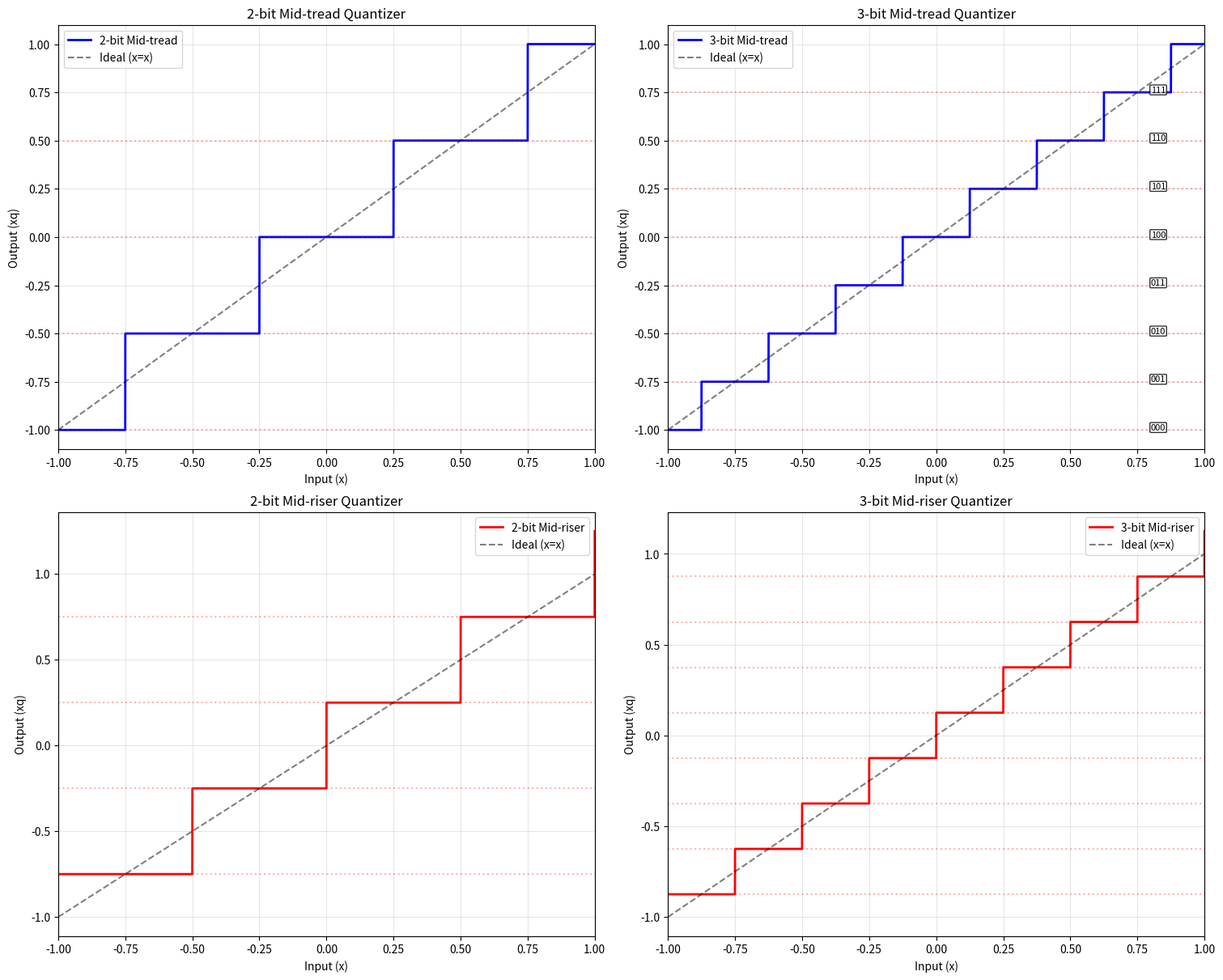
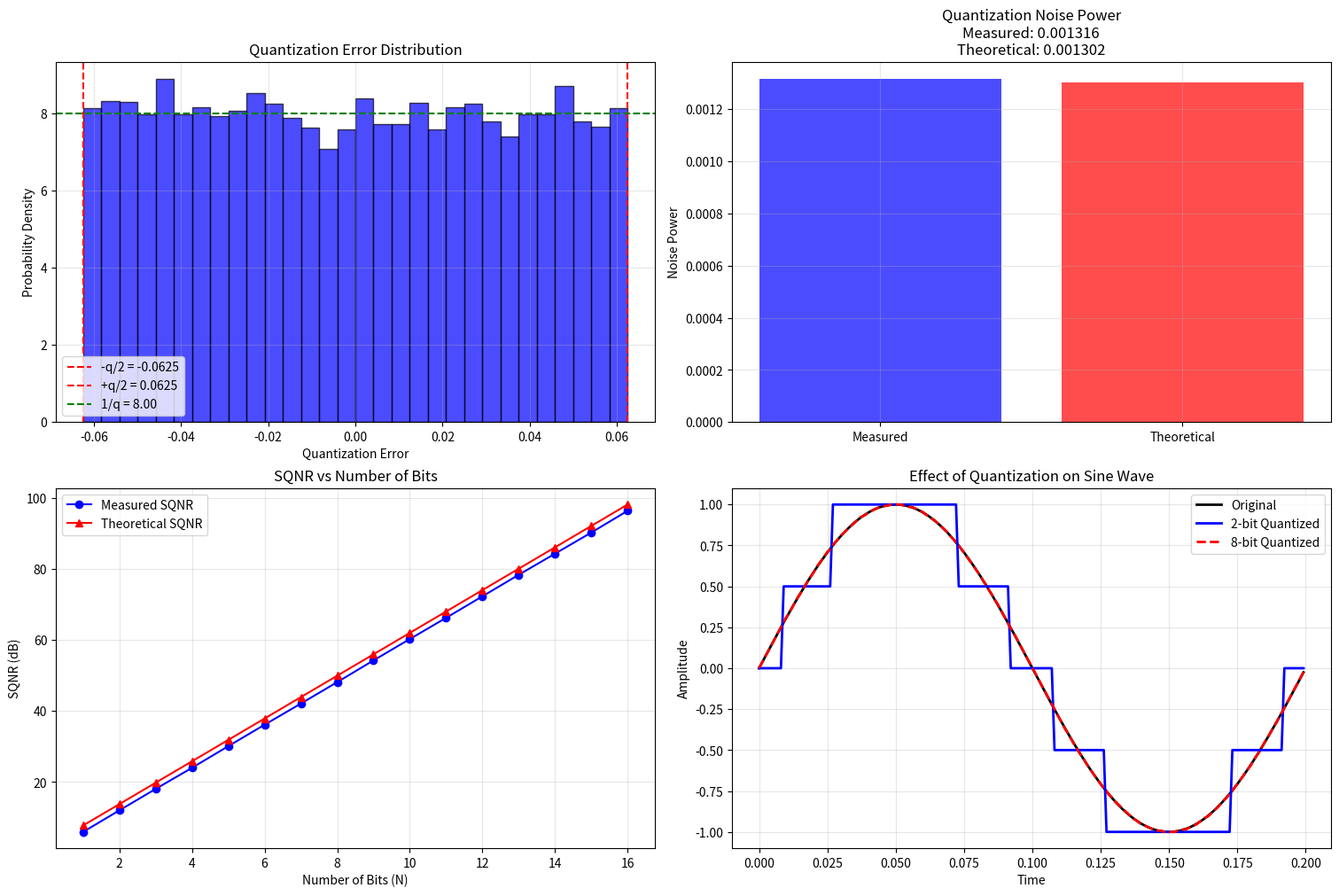
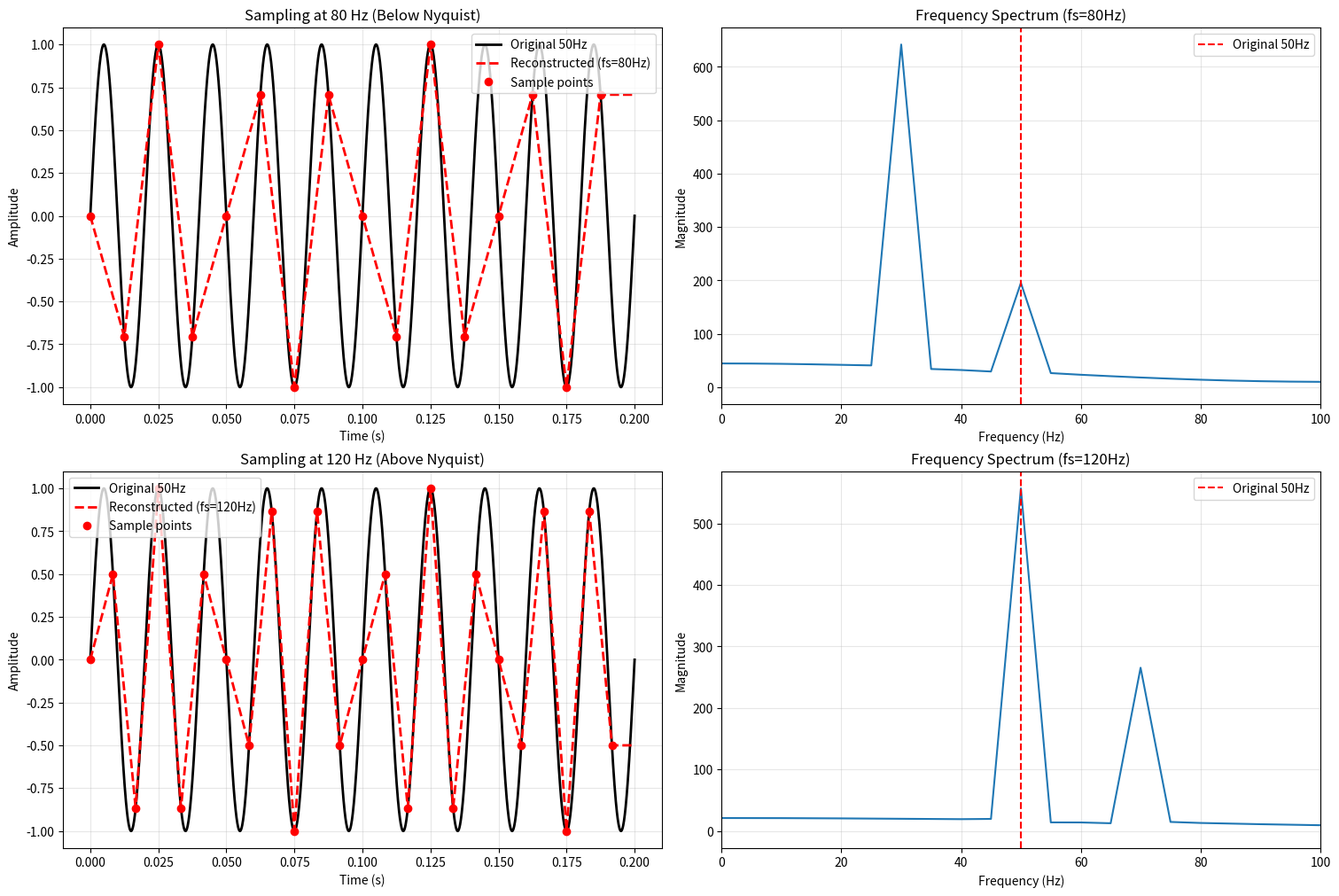

The script that saved these images, in order:
import numpy as np
import matplotlib.pyplot as plt

# Activity 4-6: Mid-tread Quantizer Implementation and Analysis
def mid_tread_quantizer(x, N, x_min=-1, x_max=1):
    """N-bit mid-tread quantizer"""
    q = (x_max - x_min) / (2**N)
    xq = q * np.floor((x / q) + 0.5)
    return xq, q

def mid_riser_quantizer(x, N, x_min=-1, x_max=1):
    """N-bit mid-riser quantizer"""
    q = (x_max - x_min) / (2**N)
    xq = q * (np.floor(x / q) + 0.5)
    return xq, q

def plot_quantizer_characteristics():
    """Plot input-output characteristics for both quantizer types"""
    fig, axes = plt.subplots(2, 2, figsize=(15, 12), constrained_layout=True)
    
    # Input signal range
    x = np.linspace(-1, 1, 10000)
    
    # 2-bit and 3-bit quantizers
    for i, N in enumerate([2, 3]):
        # Mid-tread quantizer
        xq_tread, q_tread = mid_tread_quantizer(x, N)
        
        axes[0, i].plot(x, xq_tread, 'b-', linewidth=2, label=f'{N}-bit Mid-tread')
        axes[0, i].plot(x, x, 'k--', alpha=0.5, label='Ideal (x=x)')
        axes[0, i].set_xlabel('Input (x)')
        axes[0, i].set_ylabel('Output (xq)')
        axes[0, i].set_title(f'{N}-bit Mid-tread Quantizer')
        axes[0, i].grid(True, alpha=0.3)
        axes[0, i].legend()
        axes[0, i].set_xlim(-1, 1)
        
        # Add quantization levels and binary codes
        levels = np.arange(-2**(N-1), 2**(N-1)) * q_tread
        for j, level in enumerate(levels):
            if abs(level) <= 1:
                binary = format(j, f'0{N}b') if j < 2**N else format(2**N-1, f'0{N}b')
                axes[0, i].axhline(y=level, color='red', alpha=0.3, linestyle=':')
                if i == 1:  # Only label for 3-bit
                    axes[0, i].text(0.8, level, binary, fontsize=8, 
                                  bbox=dict(boxstyle="round,pad=0.1", facecolor="white", alpha=0.8))
        
        # Mid-riser quantizer
        xq_riser, q_riser = mid_riser_quantizer(x, N)
        
        axes[1, i].plot(x, xq_riser, 'r-', linewidth=2, label=f'{N}-bit Mid-riser')
        axes[1, i].plot(x, x, 'k--', alpha=0.5, label='Ideal (x=x)')
        axes[1, i].set_xlabel('Input (x)')
        axes[1, i].set_ylabel('Output (xq)')
        axes[1, i].set_title(f'{N}-bit Mid-riser Quantizer')
        axes[1, i].grid(True, alpha=0.3)
        axes[1, i].legend()
        axes[1, i].set_xlim(-1, 1)
        
        # Add quantization levels for mid-riser
        levels_riser = (np.arange(-2**(N-1), 2**(N-1)) + 0.5) * q_riser
        for j, level in enumerate(levels_riser):
            if abs(level) <= 1:
                axes[1, i].axhline(y=level, color='red', alpha=0.3, linestyle=':')
    
    plt.show()

# Activity 8-9: Quantization Noise Analysis
def analyze_quantization_noise():
    """Analyze quantization noise properties"""
    fig, axes = plt.subplots(2, 2, figsize=(15, 10), constrained_layout=True)
    
    # Generate random signal
    np.random.seed(42)
    x = 2 * np.random.rand(10000) - 1  # Random signal in [-1, 1]
    
    N = 4  # 4-bit quantizer
    xq, q = mid_riser_quantizer(x, N)
    qe = x - xq  # Quantization error
    
    # Histogram of quantization error
    axes[0, 0].hist(qe, bins=30, density=True, alpha=0.7, color='blue', edgecolor='black')
    axes[0, 0].axvline(-q/2, color='red', linestyle='--', label=f'-q/2 = {-q/2:.4f}')
    axes[0, 0].axvline(q/2, color='red', linestyle='--', label=f'+q/2 = {q/2:.4f}')
    axes[0, 0].axhline(1/q, color='green', linestyle='--', label=f'1/q = {1/q:.2f}')
    axes[0, 0].set_xlabel('Quantization Error')
    axes[0, 0].set_ylabel('Probability Density')
    axes[0, 0].set_title('Quantization Error Distribution')
    axes[0, 0].legend()
    axes[0, 0].grid(True, alpha=0.3)
    
    # Noise power verification
    NP_measured = np.var(qe)
    NP_theoretical = (q**2) / 12
    
    axes[0, 1].bar(['Measured', 'Theoretical'], [NP_measured, NP_theoretical], 
                   color=['blue', 'red'], alpha=0.7)
    axes[0, 1].set_ylabel('Noise Power')
    axes[0, 1].set_title(f'Quantization Noise Power\nMeasured: {NP_measured:.6f}\nTheoretical: {NP_theoretical:.6f}')
    axes[0, 1].grid(True, alpha=0.3)
    
    # SQNR Analysis for different bit depths
    N_values = np.arange(1, 17)
    sqnr_measured = []
    sqnr_theoretical = []
    
    for N in N_values:
        xq_temp, q_temp = mid_riser_quantizer(x, N)
        qe_temp = x - xq_temp
        
        sqnr_m = 20 * np.log10(np.std(x) / np.std(qe_temp))
        sqnr_t = 6.02 * N + 1.76
        
        sqnr_measured.append(sqnr_m)
        sqnr_theoretical.append(sqnr_t)
    
    axes[1, 0].plot(N_values, sqnr_measured, 'bo-', label='Measured SQNR', markersize=6)
    axes[1, 0].plot(N_values, sqnr_theoretical, 'r^-', label='Theoretical SQNR', markersize=6)
    axes[1, 0].set_xlabel('Number of Bits (N)')
    axes[1, 0].set_ylabel('SQNR (dB)')
    axes[1, 0].set_title('SQNR vs Number of Bits')
    axes[1, 0].legend()
    axes[1, 0].grid(True, alpha=0.3)
    
    # Quantization effect visualization
    t = np.linspace(0, 1, 1000)
    x_sine = np.sin(2 * np.pi * 5 * t)  # 5 Hz sine wave
    
    for i, N in enumerate([2, 8]):
        xq_sine, _ = mid_tread_quantizer(x_sine, N)
        if i == 0:
            axes[1, 1].plot(t[:200], x_sine[:200], 'k-', linewidth=2, label='Original')
            axes[1, 1].plot(t[:200], xq_sine[:200], 'b-', linewidth=2, label=f'{N}-bit Quantized')
        else:
            axes[1, 1].plot(t[:200], xq_sine[:200], 'r--', linewidth=2, label=f'{N}-bit Quantized')
    
    axes[1, 1].set_xlabel('Time')
    axes[1, 1].set_ylabel('Amplitude')
    axes[1, 1].set_title('Effect of Quantization on Sine Wave')
    axes[1, 1].legend()
    axes[1, 1].grid(True, alpha=0.3)
    
    plt.show()
    
    return NP_measured, NP_theoretical, sqnr_measured[-1], sqnr_theoretical[-1]

# Activity 4: Aliasing demonstration
def demonstrate_aliasing():
    """Demonstrate aliasing effect with different sampling rates"""
    fig, axes = plt.subplots(2, 2, figsize=(15, 10), constrained_layout=True)
    
    # Original signal parameters
    f_signal = 50  # 50 Hz signal
    t_continuous = np.linspace(0, 0.2, 2000)
    x_continuous = np.sin(2 * np.pi * f_signal * t_continuous)
    
    # Different sampling frequencies
    fs_values = [80, 120]  # Below and above Nyquist (100 Hz)
    
    for i, fs in enumerate(fs_values):
        # Sample the signal
        t_sample = np.arange(0, 0.2, 1/fs)
        x_sample = np.sin(2 * np.pi * f_signal * t_sample)
        
        # Reconstruct using linear interpolation
        x_reconstructed = np.interp(t_continuous, t_sample, x_sample)
        
        axes[i, 0].plot(t_continuous, x_continuous, 'k-', linewidth=2, label='Original 50Hz')
        axes[i, 0].plot(t_continuous, x_reconstructed, 'r--', linewidth=2, 
                       label=f'Reconstructed (fs={fs}Hz)')
        axes[i, 0].plot(t_sample, x_sample, 'ro', markersize=6, label='Sample points')
        axes[i, 0].set_xlabel('Time (s)')
        axes[i, 0].set_ylabel('Amplitude')
        axes[i, 0].set_title(f'Sampling at {fs} Hz ({"Above" if fs > 100 else "Below"} Nyquist)')
        axes[i, 0].legend()
        axes[i, 0].grid(True, alpha=0.3)
        
        # Frequency domain analysis
        X_fft = np.fft.fft(x_reconstructed)
        freqs = np.fft.fftfreq(len(X_fft), t_continuous[1] - t_continuous[0])
        
        axes[i, 1].plot(freqs[:len(freqs)//2], np.abs(X_fft[:len(X_fft)//2]))
        axes[i, 1].axvline(f_signal, color='red', linestyle='--', label=f'Original {f_signal}Hz')
        axes[i, 1].set_xlabel('Frequency (Hz)')
        axes[i, 1].set_ylabel('Magnitude')
        axes[i, 1].set_title(f'Frequency Spectrum (fs={fs}Hz)')
        axes[i, 1].legend()
        axes[i, 1].grid(True, alpha=0.3)
        axes[i, 1].set_xlim(0, 100)
    
    plt.show()

# Run all analyses
print("=== Activity 1: Sampling and Reconstruction ===")
print("Running sampling analysis...")

print("\n=== Activities 4-7: Quantizer Characteristics ===")
plot_quantizer_characteristics()

print("\n=== Activities 8-9: Quantization Noise Analysis ===")
np_m, np_t, sqnr_m, sqnr_t = analyze_quantization_noise()
print(f"Noise Power - Measured: {np_m:.6f}, Theoretical: {np_t:.6f}")
print(f"16-bit SQNR - Measured: {sqnr_m:.2f} dB, Theoretical: {sqnr_t:.2f} dB")

print("\n=== Activity 4: Aliasing Demonstration ===")
demonstrate_aliasing()
